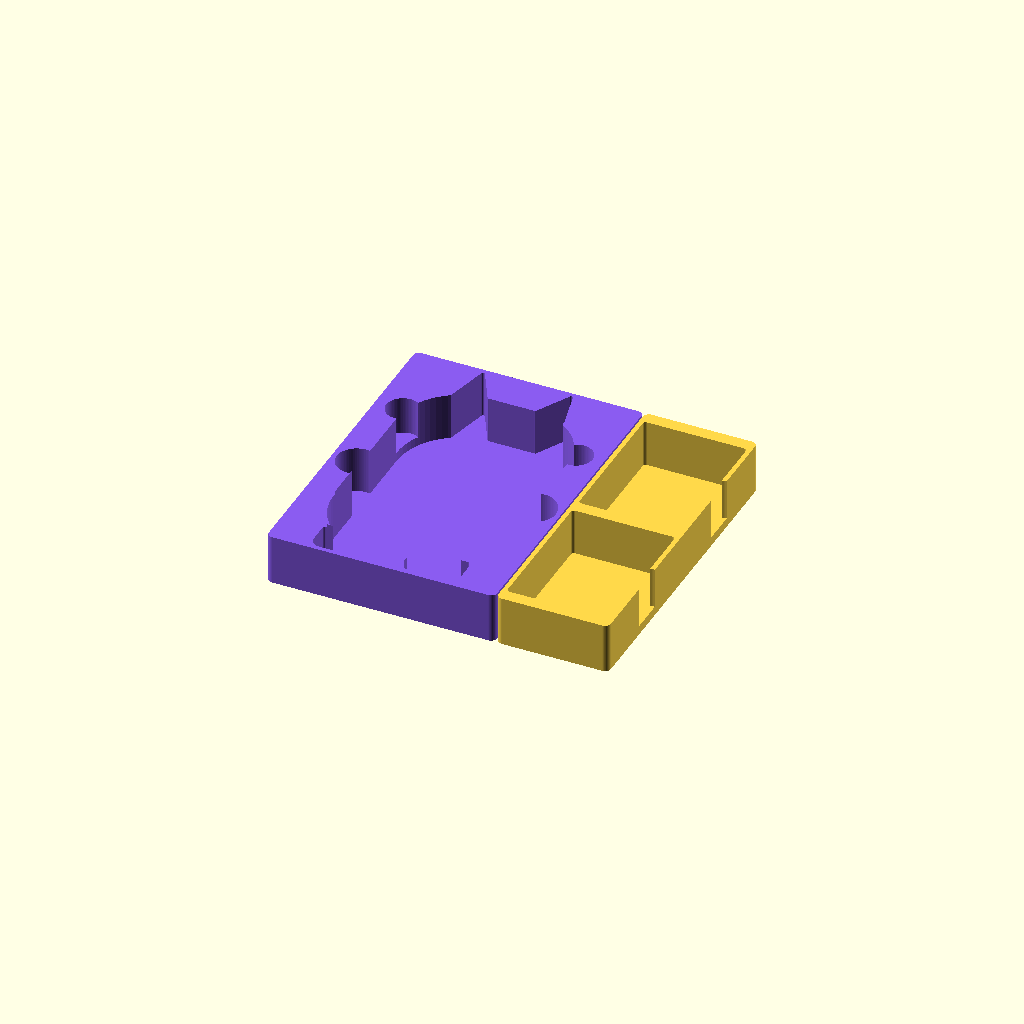
Cell 1: the model at its default parameters.
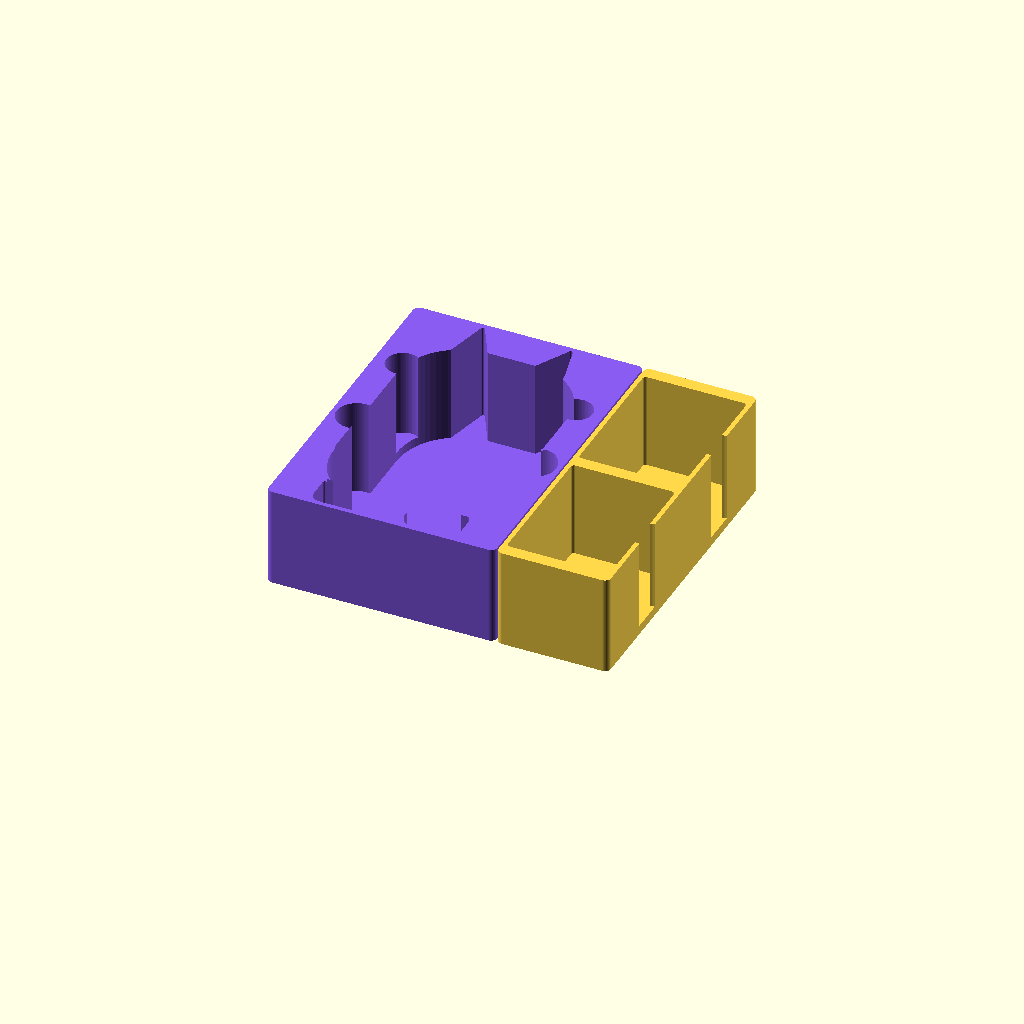
Cell 2: the same model with alto = 66.
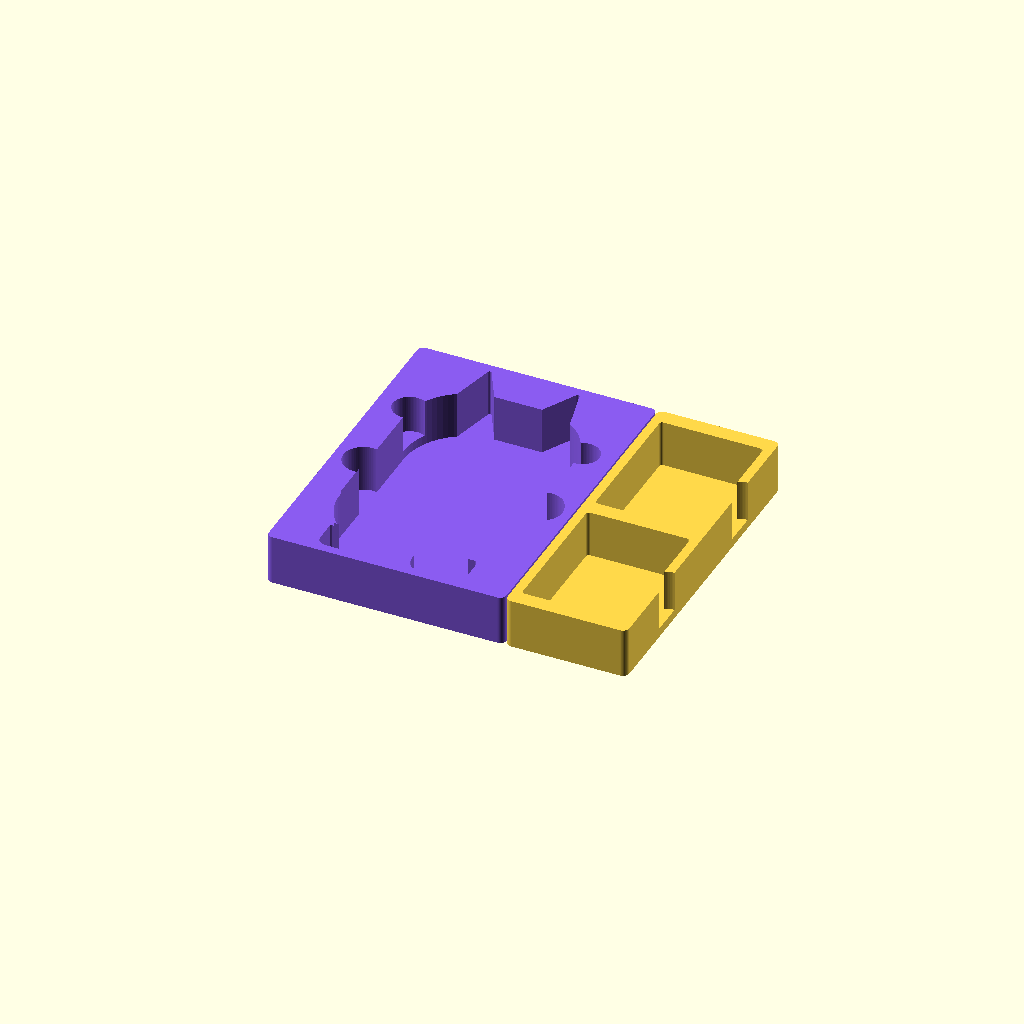
Cell 3 — muro set to 6, the other parameters unchanged.
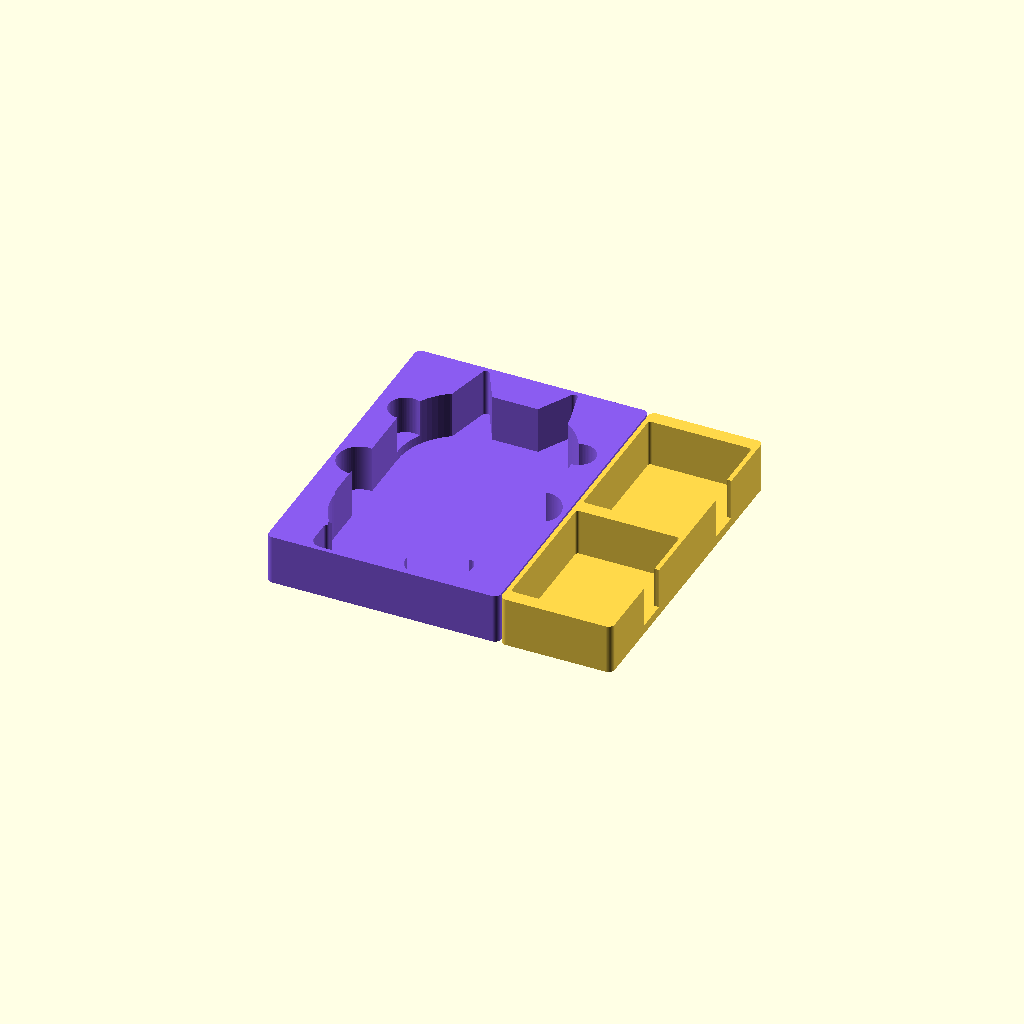
Cell 4: gioco = 2.4 (everything else at default).
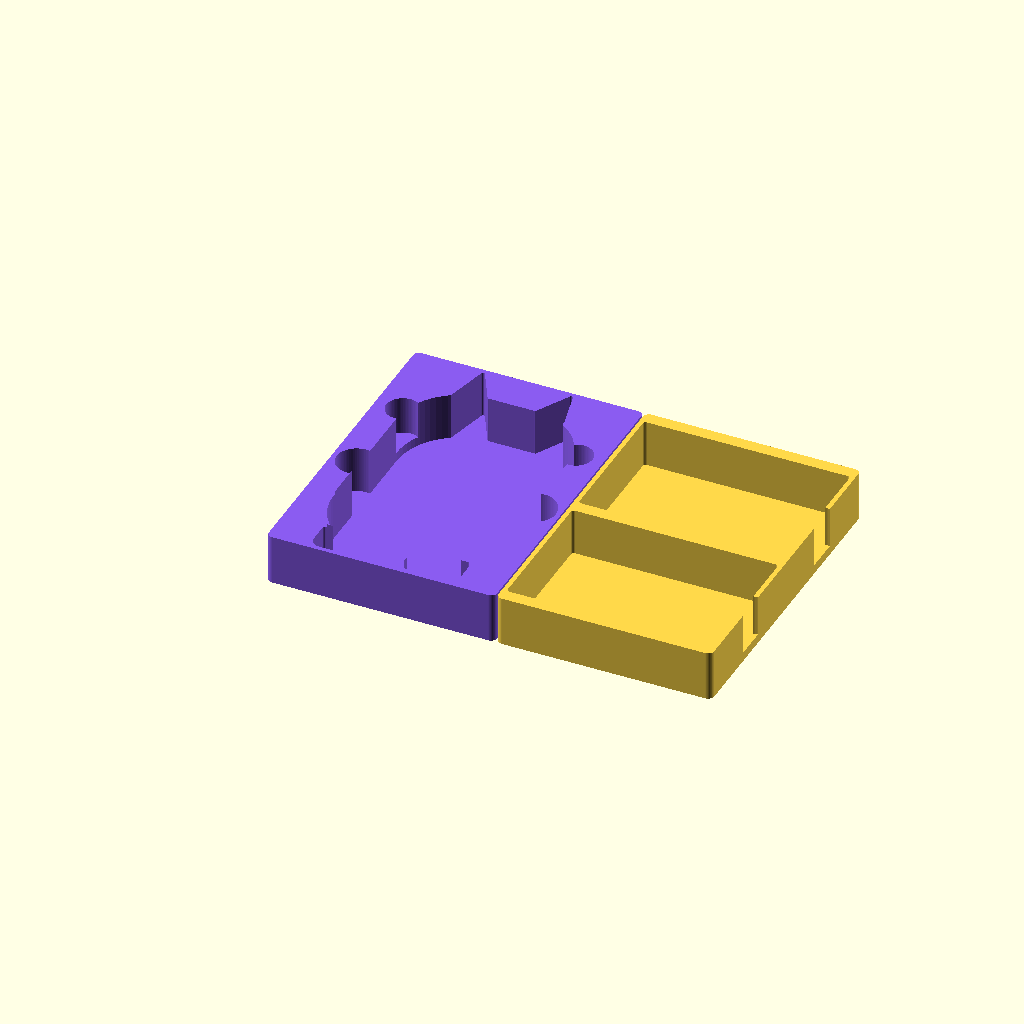
Cell 5: carta_w = 136 (everything else at default).
One fixed orthographic camera (rotation 55°, 0°, 25°; colour scheme Cornfield) for every cell.
Source of the model, mostrometro/scatola/inserto.scad:
// MOSTROMETRO - inserto per la scatola (stampa 3D)
// Due pezzi che stanno affiancati nel fondo della scatola:
//   parte = "mostro" -> vassoio con la sagoma del Mostrometro (forma A, sdraiato a pancia in su)
//   parte = "carte"  -> vassoio con due vani da 50 carte l'uno (63 x 88 mm, anche con le bustine)
//   parte = "insieme"-> i due pezzi affiancati, come nella scatola (solo per vedere)
// Ogni pezzo sta su un piatto da 220 x 220 mm. Stampa senza supporti, 0,28 mm, 10-15% di riempimento.
// Unita': mm.

parte = "insieme";
$fn = 72;

// ---------- misure ----------
alto   = 33;      // altezza dell'inserto (il Mostrometro e' spesso 30)
fondo  = 2;       // spessore del fondo
muro   = 3;       // spessore dei bordi
gioco  = 1.2;     // spazio intorno al Mostrometro
carta_w = 68;     // vano carta: 63 x 88 + spazio per le bustine (66 x 91)
carta_l = 93;
dito_r = 11;      // incavi per prendere le cose con le dita

// ---------- sagoma del Mostrometro (forma A), copiata da hardware/mostrometro.scad ----------
body_w = 110; body_h = 170; r_c = 40; y0 = 10; top_y = y0 + body_h; horn_h = 23;
module sagoma() {
    union() {
        hull() {
            translate([-body_w/2 + r_c, top_y - r_c]) circle(r = r_c);
            translate([ body_w/2 - r_c, top_y - r_c]) circle(r = r_c);
            translate([-body_w/2 + r_c, y0 + r_c]) circle(r = r_c);
            translate([ body_w/2 - r_c, y0 + r_c]) circle(r = r_c);
        }
        for (s = [-1, 1]) {
            translate([s * (body_w/2 + 4), y0 + 79]) circle(r = 12);                          // braccia
            translate([s * 30, 0]) hull() {                                                   // piedi
                translate([-12, 5]) circle(r = 5);
                translate([ 12, 5]) circle(r = 5);
                translate([-17, 10]) square([34, 8]);
            }
            polygon([[s * 37, top_y - 10], [s * 11, top_y - 10], [s * 29, top_y + horn_h]]);  // corna
        }
    }
}
// la sagoma va da x = -71 a 71 e da y = 0 a 203
sag_w = 142; sag_h = 203;

A_w = sag_w + 2 * (gioco + muro);        // vassoio del mostro
A_h = sag_h + 2 * (gioco + muro);
B_w = carta_w + 2 * muro;                // vassoio delle carte, alto come l'altro
B_h = A_h;

module arrotondato(w, h, r = 4) {
    hull() for (x = [r, w - r], y = [r, h - r]) translate([x, y]) circle(r = r);
}

module vassoio_mostro() {
    difference() {
        linear_extrude(alto) arrotondato(A_w, A_h);
        // la sagoma, scavata fino al fondo
        translate([A_w / 2, muro + gioco, fondo])
            linear_extrude(alto) offset(r = gioco) sagoma();
        // due incavi ai lati della testa, per sollevarlo con le dita
        for (s = [-1, 1])
            translate([A_w / 2 + s * (body_w / 2 + 2), muro + gioco + 150, fondo + 6])
                cylinder(r = dito_r, h = alto);
        // scritta sotto, per riconoscerlo
        translate([A_w / 2, A_h / 2, -0.01]) linear_extrude(0.6) mirror([1, 0])
            text("MOSTROMETRO", size = 9, halign = "center", valign = "center", font = "Liberation Sans:style=Bold");
    }
}

module vassoio_carte() {
    passo = (B_h - 2 * carta_l) / 3;     // muri tra i vani (si allargano se il vassoio e' piu' alto)
    difference() {
        linear_extrude(alto) arrotondato(B_w, B_h);
        for (i = [0, 1]) {
            y = passo + i * (carta_l + passo);
            translate([muro, y, fondo]) linear_extrude(alto) arrotondato(carta_w, carta_l, 2);
            // incavo per le dita sul lato lungo esterno, a meta' del vano
            translate([B_w, y + carta_l / 2, fondo + 4]) cylinder(r = dito_r, h = alto);
        }
    }
}

if (parte == "mostro") vassoio_mostro();
else if (parte == "carte") vassoio_carte();
else {
    color("#8a5cf0") vassoio_mostro();
    color("#ffd84a") translate([A_w + 1, 0, 0]) vassoio_carte();
}

echo(str("vassoio mostro: ", A_w, " x ", A_h, " mm; vassoio carte: ", B_w, " x ", B_h, " mm; altezza ", alto, " mm"));
echo(str("tutto l'inserto: ", A_w + 1 + B_w, " x ", A_h, " mm"));
Customizer parameters (derived from the source; name, type, default, range or options):
parte: string, default "insieme"
alto: number, default 33
fondo: number, default 2
muro: number, default 3
gioco: number, default 1.2
carta_w: number, default 68
carta_l: number, default 93
dito_r: number, default 11
